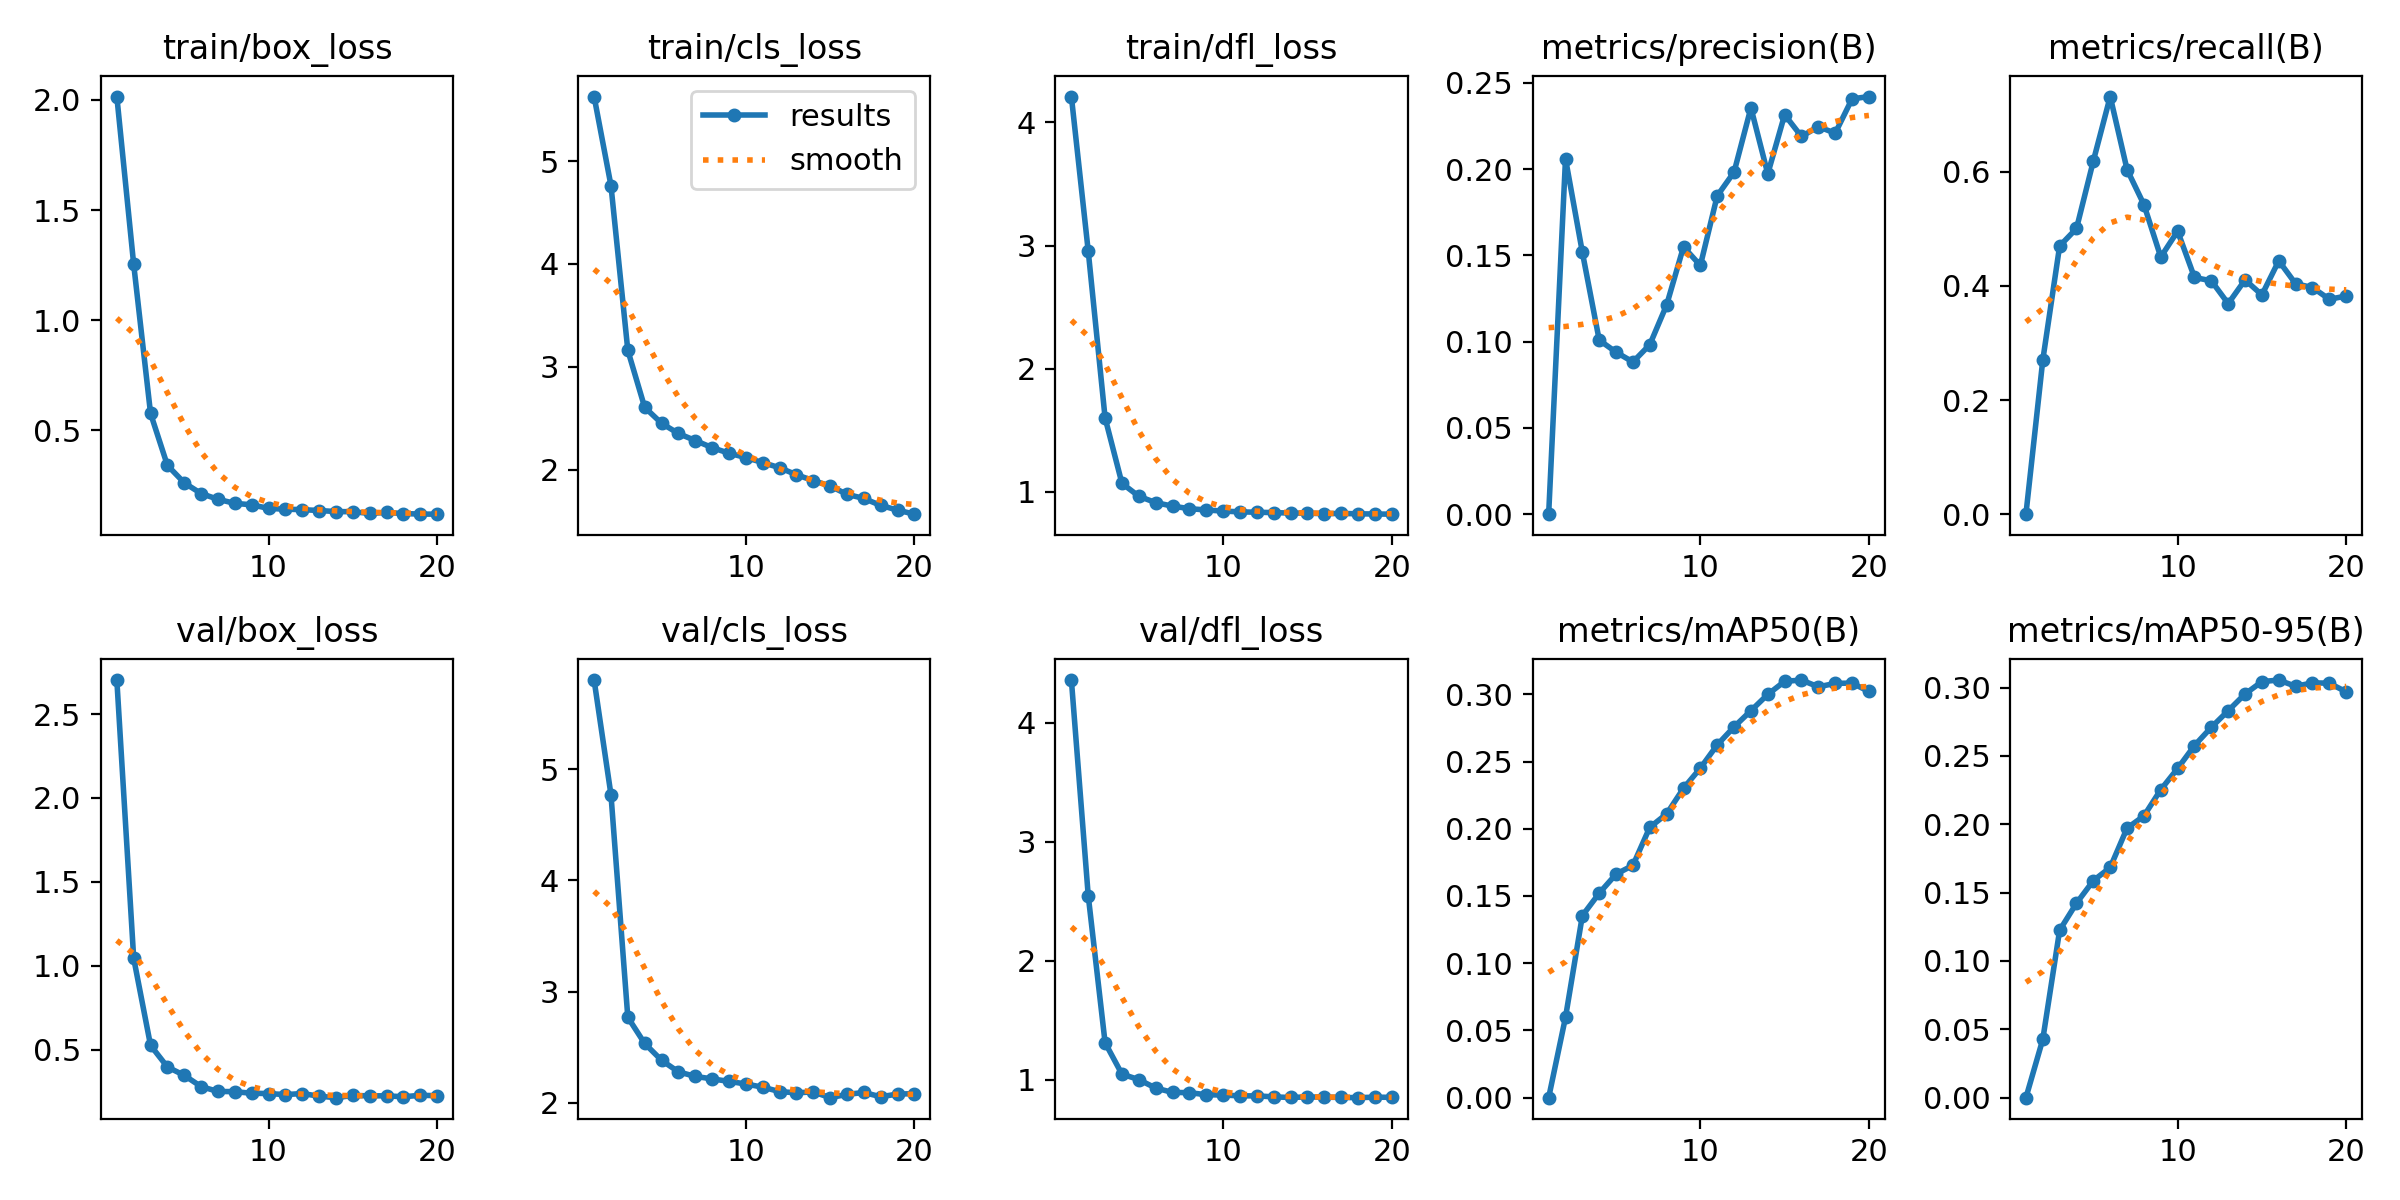

Data behind this chart, as committed beside it:
epoch, time, train/box_loss, train/cls_loss, train/dfl_loss, metrics/precision(B), metrics/recall(B), metrics/mAP50(B), metrics/mAP50-95(B), val/box_loss, val/cls_loss, val/dfl_loss, lr/pg0, lr/pg1, lr/pg2
1, 36.47, 2.015, 5.629, 4.211, 0, 0, 0, 0, 2.703, 5.803, 4.357, 5.91694e-05, 5.91694e-05, 5.91694e-05
2, 70.95, 1.253, 4.763, 2.954, 0.2061, 0.27, 0.05978, 0.04266, 1.045, 4.772, 2.546, 0.000113, 0.000113, 0.000113
3, 104.9, 0.5766, 3.16, 1.6, 0.1518, 0.47, 0.1354, 0.1225, 0.5252, 2.769, 1.31, 0.0001608, 0.0001608, 0.0001608
4, 138.8, 0.3407, 2.605, 1.068, 0.1009, 0.5007, 0.1521, 0.1423, 0.3964, 2.534, 1.046, 0.0001524, 0.0001524, 0.0001524
5, 172.5, 0.2614, 2.45, 0.9629, 0.0939, 0.6191, 0.1663, 0.1588, 0.3463, 2.383, 1.001, 0.0001436, 0.0001436, 0.0001436
6, 206.4, 0.2126, 2.351, 0.9111, 0.08822, 0.7319, 0.1728, 0.1684, 0.2793, 2.279, 0.9295, 0.0001347, 0.0001347, 0.0001347
7, 240.4, 0.1866, 2.282, 0.8827, 0.09824, 0.6039, 0.2011, 0.1972, 0.2503, 2.238, 0.893, 0.0001258, 0.0001258, 0.0001258
8, 274.2, 0.168, 2.213, 0.862, 0.1213, 0.5426, 0.211, 0.2061, 0.2493, 2.215, 0.8908, 0.000117, 0.000117, 0.000117
9, 307.8, 0.1617, 2.159, 0.8515, 0.155, 0.4506, 0.2301, 0.2253, 0.2394, 2.193, 0.8735, 0.0001081, 0.0001081, 0.0001081
10, 341.8, 0.1451, 2.116, 0.8423, 0.1442, 0.496, 0.2451, 0.2408, 0.238, 2.169, 0.871, 9.92555e-05, 9.92555e-05, 9.92555e-05
11, 410.5, 0.1416, 2.068, 0.8363, 0.1845, 0.4148, 0.2624, 0.2576, 0.2314, 2.141, 0.8638, 9.0395e-05, 9.0395e-05, 9.0395e-05
12, 443.7, 0.1396, 2.018, 0.8329, 0.1983, 0.409, 0.2758, 0.2709, 0.2381, 2.101, 0.8641, 8.15345e-05, 8.15345e-05, 8.15345e-05
13, 476.5, 0.1356, 1.95, 0.8301, 0.2355, 0.369, 0.2878, 0.2831, 0.222, 2.09, 0.8554, 7.2674e-05, 7.2674e-05, 7.2674e-05
14, 509.4, 0.1308, 1.892, 0.8263, 0.1973, 0.4106, 0.2999, 0.2953, 0.2133, 2.099, 0.8502, 6.38135e-05, 6.38135e-05, 6.38135e-05
15, 542, 0.1301, 1.84, 0.8256, 0.2315, 0.3843, 0.3096, 0.3044, 0.2263, 2.046, 0.8553, 5.4953e-05, 5.4953e-05, 5.4953e-05
16, 575.5, 0.1224, 1.759, 0.821, 0.2189, 0.4441, 0.3106, 0.3055, 0.2242, 2.076, 0.8528, 4.60925e-05, 4.60925e-05, 4.60925e-05
17, 609.4, 0.1268, 1.719, 0.8236, 0.2246, 0.4038, 0.3056, 0.3009, 0.2244, 2.093, 0.8508, 3.7232e-05, 3.7232e-05, 3.7232e-05
18, 643.4, 0.1217, 1.651, 0.8202, 0.2208, 0.3973, 0.3081, 0.3034, 0.2186, 2.055, 0.8487, 2.83715e-05, 2.83715e-05, 2.83715e-05
19, 677.4, 0.1195, 1.605, 0.8187, 0.2407, 0.3766, 0.3083, 0.3032, 0.2275, 2.079, 0.8531, 1.9511e-05, 1.9511e-05, 1.9511e-05
20, 711.6, 0.119, 1.566, 0.8173, 0.2421, 0.3823, 0.3021, 0.2969, 0.2252, 2.083, 0.8514, 1.06505e-05, 1.06505e-05, 1.06505e-05
